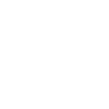
t = 0.00 s
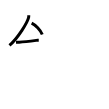
t = 3.00 s
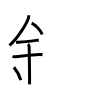
t = 6.00 s
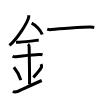
t = 9.00 s
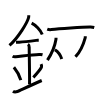
t = 12.00 s
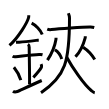
t = 15.00 s

The animated SVG that drew these frames (rendered in a browser with its animation timeline set to each time). Animation: 15 SMIL elements (animate=15); one cycle of 15.00 s.

<svg width="109px" height="109px" viewBox="0 0 px 109px" xmlns="http://www.w3.org/2000/svg" xmlns:xlink="http://www.w3.org/1999/xlink" xml:space="preserve" version="1.1"  baseProfile="full">
<path d="M28.75,15.24c0,0.77,0.05,1.38-0.15,2.3c-1.03,4.79-10.78,20.76-19.13,27.84" style="fill:none;stroke:black;stroke-width:3;opacity:0">
  <animate attributeType="CSS" attributeName="opacity" from="0" to="1" begin="0s" dur="1s" repeatCount="Indefinite" fill="freeze" />
</path>
<path d="M31.64,23.21c3.84,1.83,8.74,6.68,10.61,11.29" style="fill:none;stroke:black;stroke-width:3;opacity:0">
  <animate attributeType="CSS" attributeName="opacity" from="0" to="1" begin="1s" dur="1s" repeatCount="Indefinite" fill="freeze" />
</path>
<path d="M16,42.18c1.77,0,2.58,0.1,3.15,0.06c5.12-0.33,12.35-1.24,17.06-1.86c0.87-0.11,1.06-0.06,2.54-0.06" style="fill:none;stroke:black;stroke-width:3;opacity:0">
  <animate attributeType="CSS" attributeName="opacity" from="0" to="1" begin="2s" dur="1s" repeatCount="Indefinite" fill="freeze" />
</path>
<path d="M12.59,56.31c0.59,0.33,2.56,0.48,3.17,0.43c5.49-0.49,16.24-1.99,23.28-2.17c0.75-0.02,2.38-0.13,3.49,0.15" style="fill:none;stroke:black;stroke-width:3;opacity:0">
  <animate attributeType="CSS" attributeName="opacity" from="0" to="1" begin="3s" dur="1s" repeatCount="Indefinite" fill="freeze" />
</path>
<path d="M27.95,44.19c1.24,0.78,1.24,2.52,1.24,3.14c0,4.35,0.62,32.63,0.31,36.98" style="fill:none;stroke:black;stroke-width:3;opacity:0">
  <animate attributeType="CSS" attributeName="opacity" from="0" to="1" begin="4s" dur="1s" repeatCount="Indefinite" fill="freeze" />
</path>
<path d="M13.89,67.26c4.08,4.85,6.07,10.11,6.9,12.94" style="fill:none;stroke:black;stroke-width:3;opacity:0">
  <animate attributeType="CSS" attributeName="opacity" from="0" to="1" begin="5s" dur="1s" repeatCount="Indefinite" fill="freeze" />
</path>
<path d="M41.07,64.05c0.4,0.85,0.61,2.09,0.45,2.82c-0.4,1.85-3.59,5.23-8.11,10.66" style="fill:none;stroke:black;stroke-width:3;opacity:0">
  <animate attributeType="CSS" attributeName="opacity" from="0" to="1" begin="6s" dur="1s" repeatCount="Indefinite" fill="freeze" />
</path>
<path d="M13,91.29c1.25,0.94,2.75,0.7,4.5,0.24c1.29-0.35,11.25-5.4,24.25-11.03" style="fill:none;stroke:black;stroke-width:3;opacity:0">
  <animate attributeType="CSS" attributeName="opacity" from="0" to="1" begin="7s" dur="1s" repeatCount="Indefinite" fill="freeze" />
</path>
<path d="M47.25,29.15c1.08,0.44,3.05,0.56,4.12,0.44C58.22,28.83,83,27,90.49,27.07c1.79,0.02,2.87,0.21,3.76,0.43" style="fill:none;stroke:black;stroke-width:3;opacity:0">
  <animate attributeType="CSS" attributeName="opacity" from="0" to="1" begin="8s" dur="1s" repeatCount="Indefinite" fill="freeze" />
</path>
<path d="M56.01,37.74c0,0.57,0.04,1.05-0.07,1.71c-1.01,6.18-4.03,13.86-8.47,20.68" style="fill:none;stroke:black;stroke-width:3;opacity:0">
  <animate attributeType="CSS" attributeName="opacity" from="0" to="1" begin="9s" dur="1s" repeatCount="Indefinite" fill="freeze" />
</path>
<path d="M54.89,49.71c2.48,1.5,5.65,5.5,6.86,9.29" style="fill:none;stroke:black;stroke-width:3;opacity:0">
  <animate attributeType="CSS" attributeName="opacity" from="0" to="1" begin="10s" dur="1s" repeatCount="Indefinite" fill="freeze" />
</path>
<path d="M85.27,36.24c0,0.51,0.08,0.96-0.08,1.54c-1.34,5.04-5.17,14.01-9.72,19.09" style="fill:none;stroke:black;stroke-width:3;opacity:0">
  <animate attributeType="CSS" attributeName="opacity" from="0" to="1" begin="11s" dur="1s" repeatCount="Indefinite" fill="freeze" />
</path>
<path d="M83.14,47.21c4.91,3.25,8.68,7.34,11.61,12.29" style="fill:none;stroke:black;stroke-width:3;opacity:0">
  <animate attributeType="CSS" attributeName="opacity" from="0" to="1" begin="12s" dur="1s" repeatCount="Indefinite" fill="freeze" />
</path>
<path d="M68.36,13.25c0.44,1.09,1.14,2.35,1.14,4.7c0,43.68-3.99,58.3-28.49,74.8" style="fill:none;stroke:black;stroke-width:3;opacity:0">
  <animate attributeType="CSS" attributeName="opacity" from="0" to="1" begin="13s" dur="1s" repeatCount="Indefinite" fill="freeze" />
</path>
<path d="M66.75,57.25c5.38,9.93,17.23,27.56,24.53,33.27c2.05,1.6,2.59,2.06,3.47,2.23" style="fill:none;stroke:black;stroke-width:3;opacity:0">
  <animate attributeType="CSS" attributeName="opacity" from="0" to="1" begin="14s" dur="1s" repeatCount="Indefinite" fill="freeze" />
</path>
</svg>
